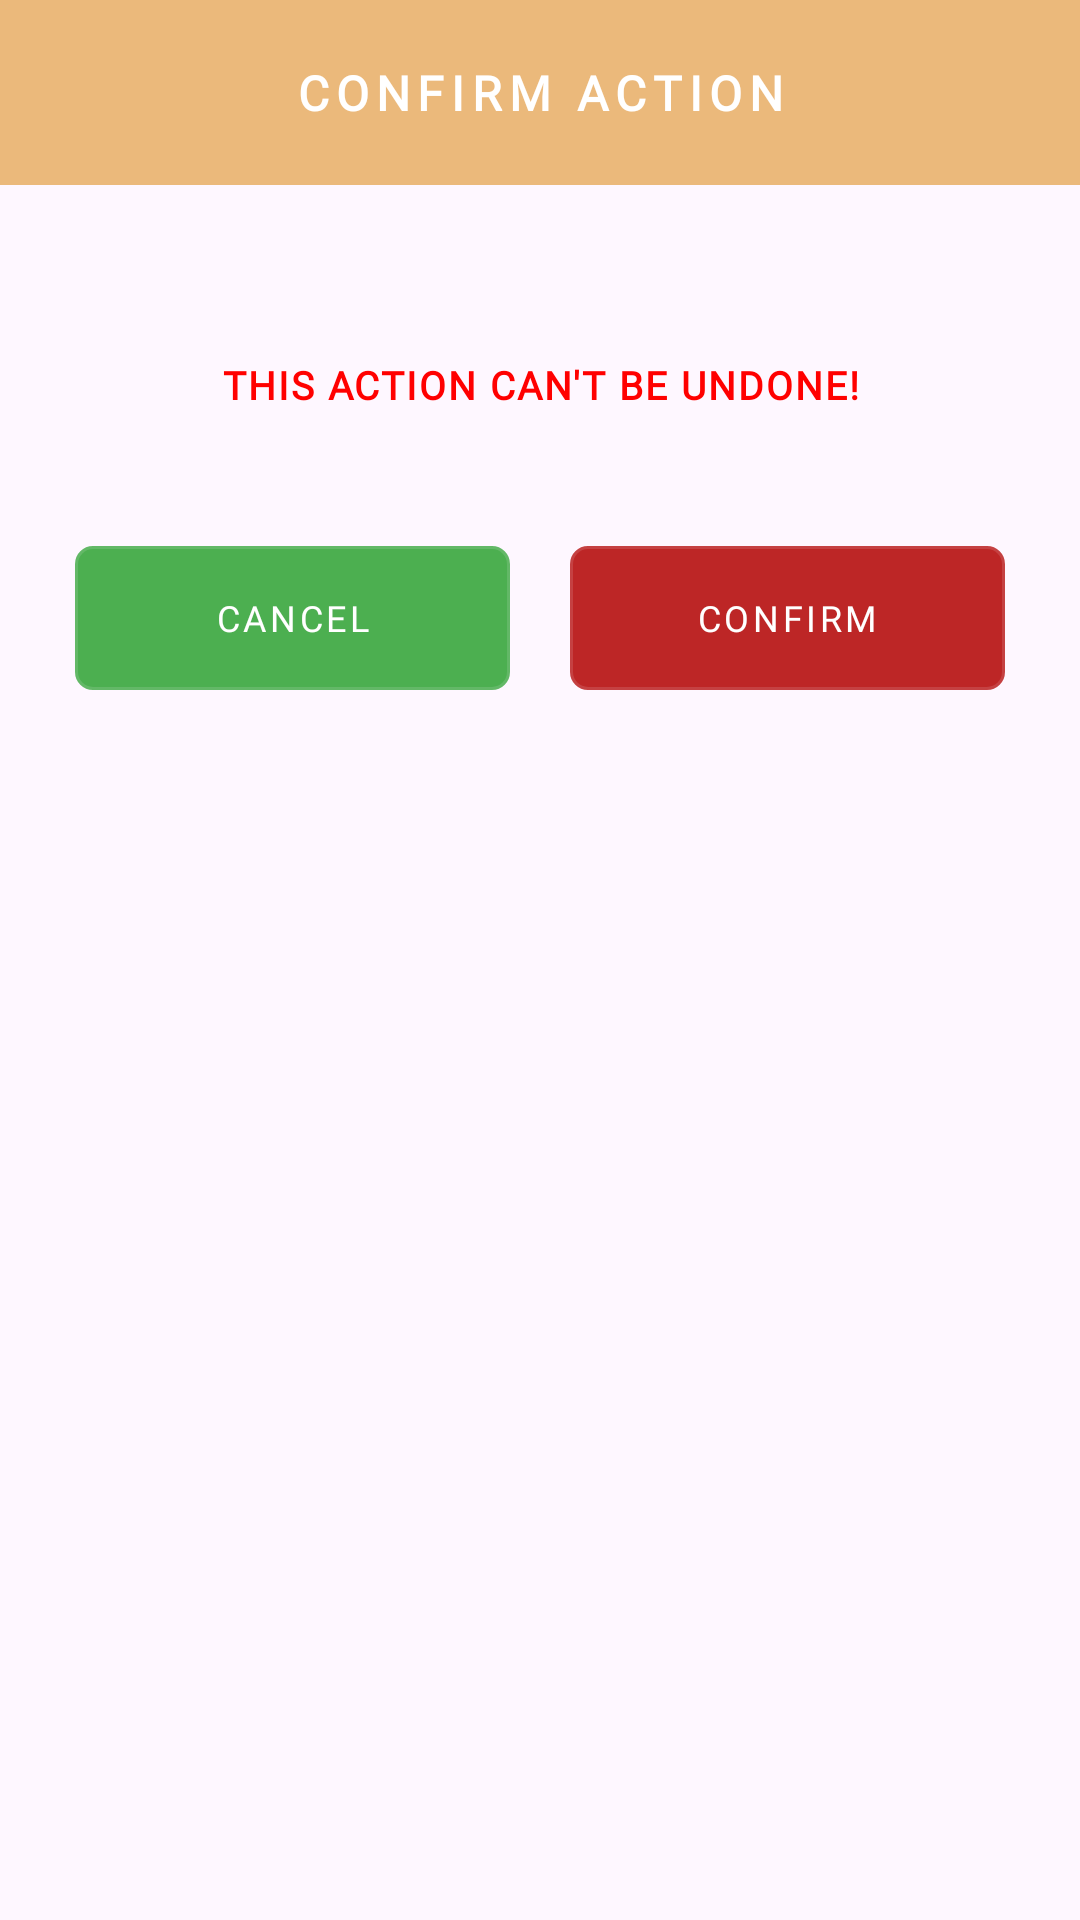

Produce the Android XML layout that renders to this screen, including the resource entries it uses.
<!-- AndroidManifest.xml: application theme Theme.FireDetection -->
<!-- res/layout/dialog_confirm.xml -->
<?xml version="1.0" encoding="utf-8"?>
<LinearLayout xmlns:android="http://schemas.android.com/apk/res/android"
    xmlns:app="http://schemas.android.com/apk/res-auto"
    xmlns:tools="http://schemas.android.com/tools"
    android:layout_width="match_parent"
    android:layout_height="wrap_content"
    android:orientation="vertical">

    <TextView
        android:layout_width="match_parent"
        android:layout_height="wrap_content"
        android:background="@color/orange"
        android:fontFamily="@font/bree_serif_regular"
        android:letterSpacing="0.15"
        android:padding="20dp"
        android:text="CONFIRM ACTION"
        android:textAlignment="center"
        android:textColor="@color/white"
        android:textSize="16sp"
        android:textStyle="bold"
        tools:ignore="HardcodedText" />

    <LinearLayout
        android:layout_width="match_parent"
        android:layout_height="wrap_content"
        android:orientation="vertical"
        android:paddingHorizontal="25dp"
        android:paddingVertical="35dp">

        <TextView
            android:id="@+id/tv_message"
            android:layout_width="match_parent"
            android:layout_height="wrap_content"
            android:fontFamily="@font/bree_serif_regular"
            android:letterSpacing="0.05"
            android:textAlignment="center"
            android:textColor="@color/black"
            android:textSize="13sp"
            android:textStyle="bold" />

        <TextView
            android:layout_width="match_parent"
            android:layout_height="wrap_content"
            android:fontFamily="@font/bree_serif_regular"
            android:letterSpacing="0.05"
            android:paddingVertical="5dp"
            android:text="THIS ACTION CAN'T BE UNDONE!"
            android:textAlignment="center"
            android:textColor="@color/red"
            android:textSize="13sp"
            android:textStyle="bold"
            tools:ignore="HardcodedText" />

        <LinearLayout
            android:layout_width="match_parent"
            android:layout_height="wrap_content"
            android:layout_marginTop="40dp"
            android:orientation="horizontal">

            <Button
                android:id="@+id/btn_cancel"
                android:layout_width="0dp"
                android:layout_height="wrap_content"
                android:layout_marginEnd="10dp"
                android:layout_weight="1"
                android:background="@drawable/bg_rounded"
                android:fontFamily="@font/bree_serif_regular"
                android:letterSpacing="0.1"
                android:paddingVertical="10dp"
                android:text="CANCEL"
                android:textColor="@color/white"
                android:textSize="12sp"
                app:backgroundTint="@color/none"
                tools:ignore="ButtonStyle,HardcodedText" />

            <Button
                android:id="@+id/btn_confirm"
                android:layout_width="0dp"
                android:layout_height="wrap_content"
                android:layout_marginStart="10dp"
                android:layout_weight="1"
                android:background="@drawable/bg_rounded"
                android:fontFamily="@font/bree_serif_regular"
                android:letterSpacing="0.1"
                android:paddingVertical="10dp"
                android:text="CONFIRM"
                android:textColor="@color/white"
                android:textSize="12sp"
                app:backgroundTint="@color/fire"
                tools:ignore="ButtonStyle,HardcodedText" />

        </LinearLayout>

    </LinearLayout>

</LinearLayout>
<!-- resources referenced by this layout -->
<resources>
  <color name="black">#FF000000</color>
  <color name="fire">#BD2626</color>
  <color name="none">#4CAF50</color>
  <color name="orange">#EBB97B</color>
  <color name="red">#F00</color>
  <color name="white">#FFFFFFFF</color>
  <!-- drawable bg_rounded (drawable) -->
  <?xml version="1.0" encoding="utf-8"?>
  <shape xmlns:android="http://schemas.android.com/apk/res/android"
      android:shape="rectangle">
      <solid android:color="@color/white" />
      <corners android:radius="5dp" />
      <stroke
          android:width="2dp"
          android:color="#DEE2E8F0" />
  </shape>
  <style name="Theme.FireDetection" parent="Base.Theme.FireDetection" />
  <style name="Base.Theme.FireDetection" parent="Theme.Material3.DayNight.NoActionBar">
          
          
          <item name="android:statusBarColor">@color/orange</item>
      </style>
</resources>
